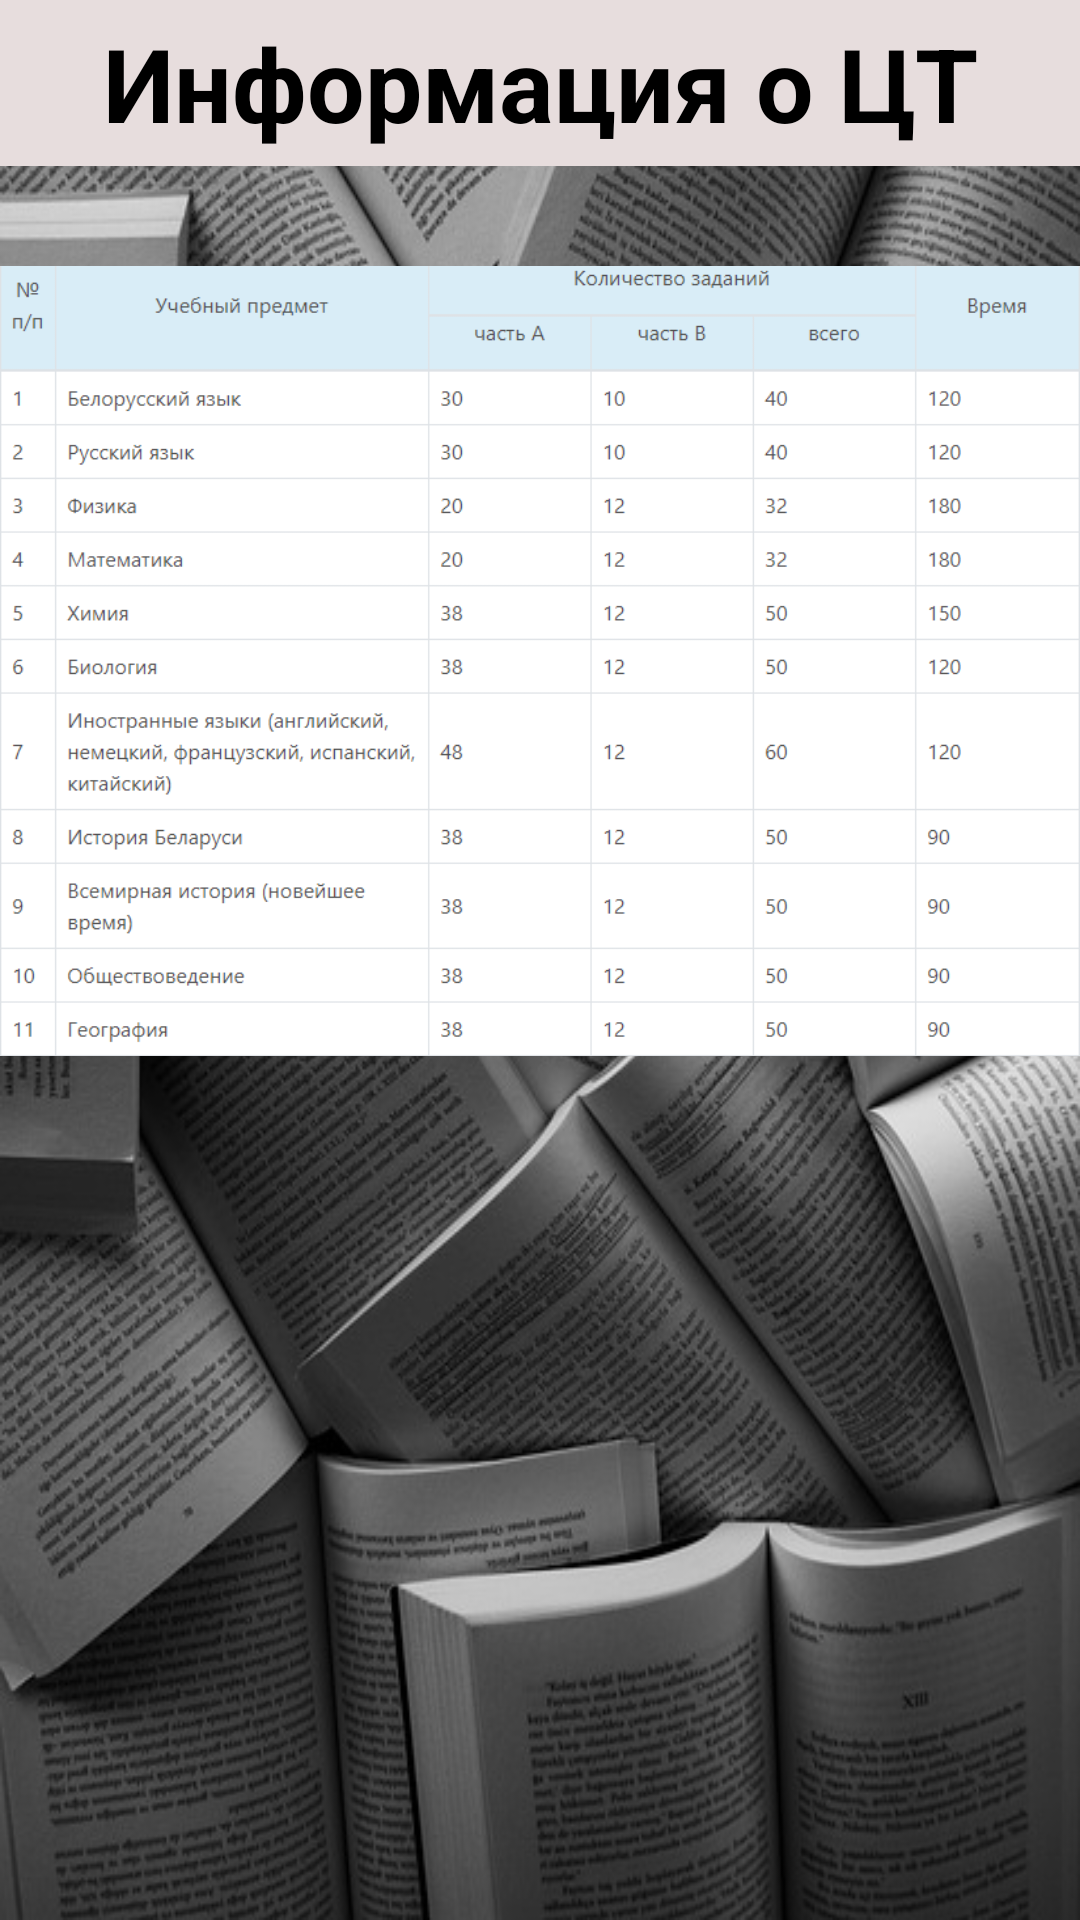

Here is an Android app screen rendered from its layout file. Give the layout XML and the strings, colors and styles it references.
<!-- AndroidManifest.xml: application theme AppTheme -->
<!-- res/layout/numberoftasks_layout.xml -->
<?xml version="1.0" encoding="utf-8"?>
<androidx.constraintlayout.widget.ConstraintLayout xmlns:android="http://schemas.android.com/apk/res/android"
    android:layout_width="match_parent"
    android:layout_height="match_parent"
    xmlns:app="http://schemas.android.com/apk/res-auto"
    android:background="@drawable/books">

    <TextView
        android:id="@+id/text1"
        android:layout_width="match_parent"
        android:layout_height="wrap_content"
        android:background="#E7DDDD"
        android:text="@string/information_about_ct"
        android:textAlignment="center"
        android:padding="5dp"
        android:textColor="#000000"
        android:textSize="34sp"
        android:textStyle="bold"
        app:layout_constraintTop_toTopOf="parent"/>

    <ImageView
        android:layout_width="match_parent"
        android:layout_height="330dp"
        android:src="@drawable/ct_kol"
        app:layout_constraintTop_toBottomOf="@+id/text1" />

</androidx.constraintlayout.widget.ConstraintLayout>
<!-- resources referenced by this layout -->
<resources>
  <!-- drawable books: jpg bitmap (drawable, 126249 bytes) -->
  <!-- drawable ct_kol: png bitmap (drawable, 20481 bytes) -->
  <string name="information_about_ct">Информация о ЦТ</string>
  <style name="AppTheme" parent="Theme.MaterialComponents.DayNight.NoActionBar.Bridge">
          
          <item name="colorPrimary">@color/colorPrimary</item>
          <item name="colorPrimaryDark">@color/colorPrimaryDark</item>
          <item name="colorAccent">@color/colorAccent</item>
          <item name="colorControlActivated">#062EC2</item>
          <item name="colorControlHighlight">#00E029</item>
      </style>
  <color name="colorPrimary">#008577</color>
  <color name="colorPrimaryDark">#00574B</color>
  <color name="colorAccent">#D81B60</color>
</resources>
